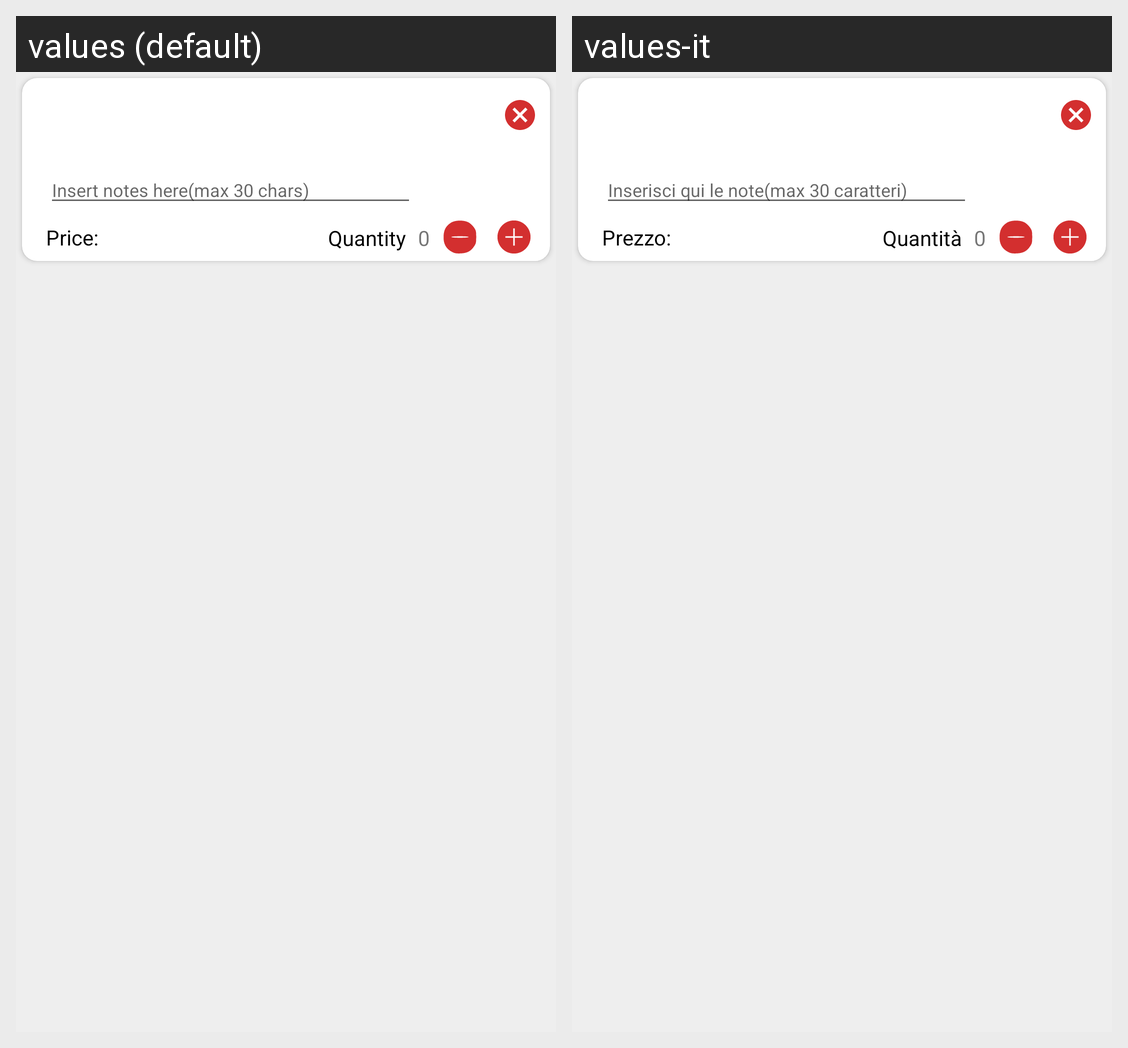

Locale-by-locale string values for the Android screen shown in this grid:
Android screen res/layout/cart_item.xml rendered under 2 locales, left to right: values (default), values-it. Device: Nexus 5 (rendered at 1080×1920; each locale shown at half size, 540×960, under a caption strip naming it); theme AppTheme.
Strings drawn on this screen, with the default value and each locale's value (text and hints the layout hard-codes, and strings that could not be matched under every locale, appear in the picture but are not listed):

notes
  values: Insert notes here(max 30 chars)
  values-it: Inserisci qui le note(max 30 caratteri)

price
  values: Price:
  values-it: Prezzo:

quantity
  values: Quantity
  values-it: Quantità
